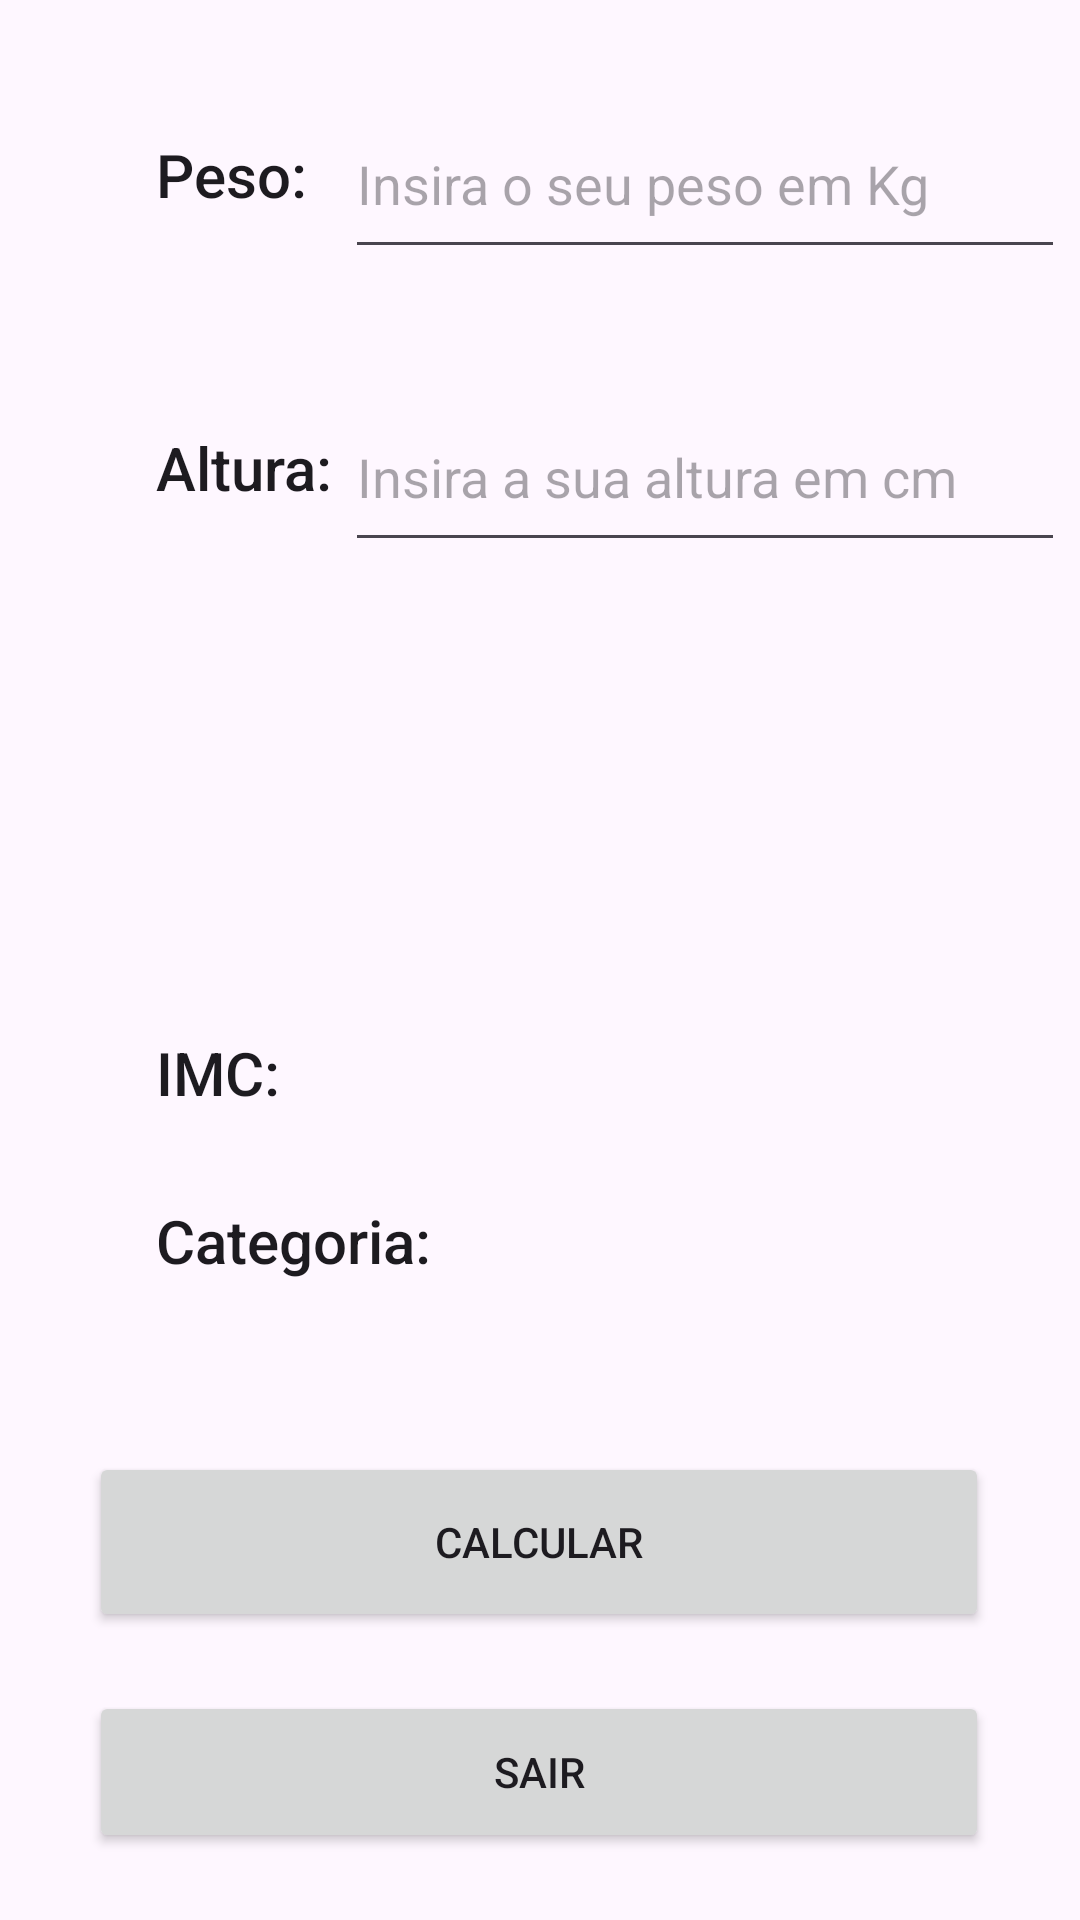

Here is an Android app screen rendered from its layout file. Give the layout XML and the strings, colors and styles it references.
<!-- AndroidManifest.xml: application theme Theme.AppMultiView -->
<!-- res/layout/activity_imc.xml -->
<?xml version="1.0" encoding="utf-8"?>
<androidx.constraintlayout.widget.ConstraintLayout xmlns:android="http://schemas.android.com/apk/res/android"
    xmlns:app="http://schemas.android.com/apk/res-auto"
    xmlns:tools="http://schemas.android.com/tools"
    android:id="@+id/main"
    android:layout_width="match_parent"
    android:layout_height="match_parent"
    tools:context=".ImcActivity">

    <TextView
        android:id="@+id/textView"
        android:layout_width="match_parent"
        android:layout_height="wrap_content"
        android:layout_marginBottom="686dp"
        android:gravity="center"
        android:text="@string/texto_calculo_de_imc"
        android:textAppearance="@style/TextAppearance.AppCompat.Display1"
        app:layout_constraintBottom_toBottomOf="parent"
        app:layout_constraintEnd_toEndOf="parent"
        app:layout_constraintHorizontal_bias="0.0"
        app:layout_constraintStart_toStartOf="parent" />

    <TextView
        android:id="@+id/textView2"
        android:layout_width="72dp"
        android:layout_height="30dp"
        android:layout_marginStart="52dp"
        android:text="@string/texto_peso"
        android:textAppearance="@style/TextAppearance.AppCompat.Body2"
        android:textSize="20sp"
        app:layout_constraintBottom_toBottomOf="parent"
        app:layout_constraintStart_toStartOf="parent"
        app:layout_constraintTop_toTopOf="@+id/textView"
        app:layout_constraintVertical_bias="0.194" />

    <EditText
        android:id="@+id/txtPeso"
        android:layout_width="240dp"
        android:layout_height="60dp"
        android:layout_marginStart="64dp"
        android:layout_marginEnd="32dp"
        android:layout_weight="1"
        android:ems="10"
        android:hint="@string/texto_insira_o_seu_peso"
        android:inputType="text"
        app:layout_constraintBottom_toBottomOf="@+id/textView2"
        app:layout_constraintEnd_toEndOf="parent"
        app:layout_constraintHorizontal_bias="0.733"
        app:layout_constraintStart_toEndOf="@+id/textView2"
        app:layout_constraintTop_toTopOf="@+id/textView2" />

    <TextView
        android:id="@+id/textView3"
        android:layout_width="72dp"
        android:layout_height="30dp"
        android:text="@string/texto_altura"
        android:textAppearance="@style/TextAppearance.AppCompat.Body2"
        android:textSize="20sp"
        app:layout_constraintBottom_toBottomOf="parent"
        app:layout_constraintEnd_toEndOf="@+id/textView2"
        app:layout_constraintHorizontal_bias="0.0"
        app:layout_constraintStart_toStartOf="@+id/textView2"
        app:layout_constraintTop_toTopOf="@+id/textView"
        app:layout_constraintVertical_bias="0.333" />

    <EditText
        android:id="@+id/txtAltura"
        android:layout_width="240dp"
        android:layout_height="60dp"
        android:layout_weight="1"
        android:ems="10"
        android:hint="@string/texto_insira_a_sua_altura"
        android:inputType="text"
        app:layout_constraintBottom_toBottomOf="@+id/textView3"
        app:layout_constraintEnd_toEndOf="@+id/txtPeso"
        app:layout_constraintTop_toTopOf="@+id/textView3" />


    <TextView
        android:id="@+id/textView4"
        android:layout_width="72dp"
        android:layout_height="30dp"
        android:text="@string/texto_imc"
        android:textAppearance="@style/TextAppearance.AppCompat.Body2"
        android:textSize="20sp"
        app:layout_constraintBottom_toBottomOf="parent"
        app:layout_constraintEnd_toEndOf="@+id/textView3"
        app:layout_constraintHorizontal_bias="0.0"
        app:layout_constraintStart_toStartOf="@+id/textView3"
        app:layout_constraintTop_toTopOf="parent"
        app:layout_constraintVertical_bias="0.564" />

    <TextView
        android:id="@+id/lbImc"
        android:layout_width="240dp"
        android:layout_height="0dp"
        android:layout_weight="1"
        android:textAppearance="@style/TextAppearance.AppCompat.Body1"
        android:textSize="20sp"
        android:visibility="invisible"
        app:layout_constraintBottom_toBottomOf="@+id/textView4"
        app:layout_constraintEnd_toEndOf="@+id/txtAltura"
        app:layout_constraintTop_toTopOf="@+id/textView4"
        app:layout_constraintVertical_bias="0.0" />

    <TextView
        android:id="@+id/textView5"
        android:layout_width="103dp"
        android:layout_height="30dp"
        android:text="@string/texto_categoria"
        android:textAppearance="@style/TextAppearance.AppCompat.Body2"
        android:textSize="20sp"
        app:layout_constraintBottom_toBottomOf="parent"
        app:layout_constraintEnd_toEndOf="parent"
        app:layout_constraintHorizontal_bias="0.0"
        app:layout_constraintStart_toStartOf="@+id/textView4"
        app:layout_constraintTop_toTopOf="parent"
        app:layout_constraintVertical_bias="0.656" />

    <TextView
        android:id="@+id/lbCategoria"
        android:layout_width="230dp"
        android:layout_height="wrap_content"
        android:layout_weight="1"
        android:textAppearance="@style/TextAppearance.AppCompat.Body1"
        android:textSize="20sp"
        android:visibility="invisible"
        app:layout_constraintBottom_toBottomOf="@+id/textView5"
        app:layout_constraintEnd_toEndOf="@+id/lbImc"
        app:layout_constraintTop_toTopOf="@+id/textView5" />

    <Button
        android:id="@+id/bttCalcular"
        android:layout_width="300dp"
        android:layout_height="60dp"
        android:layout_marginBottom="96dp"
        android:text="@string/texto_calcular"
        app:layout_constraintBottom_toBottomOf="parent"
        app:layout_constraintEnd_toEndOf="parent"
        app:layout_constraintHorizontal_bias="0.495"
        app:layout_constraintStart_toStartOf="parent" />

    <Button
        android:id="@+id/bttSair"
        android:layout_width="0dp"
        android:layout_height="54dp"
        android:text="@string/texto_button_sair"
        app:layout_constraintBottom_toBottomOf="parent"
        app:layout_constraintEnd_toEndOf="@+id/bttCalcular"
        app:layout_constraintHorizontal_bias="0.0"
        app:layout_constraintStart_toStartOf="@+id/bttCalcular"
        app:layout_constraintTop_toTopOf="@+id/textView"
        app:layout_constraintVertical_bias="0.967" />
</androidx.constraintlayout.widget.ConstraintLayout>
<!-- resources referenced by this layout -->
<resources>
  <string name="texto_altura">Altura:</string>
  <string name="texto_button_sair">Sair</string>
  <string name="texto_calcular">Calcular</string>
  <string name="texto_calculo_de_imc">Calculo de IMC</string>
  <string name="texto_categoria">Categoria:</string>
  <string name="texto_imc">IMC:</string>
  <string name="texto_insira_a_sua_altura">Insira a sua altura em cm</string>
  <string name="texto_insira_o_seu_peso">Insira o seu peso em Kg</string>
  <string name="texto_peso">Peso:</string>
  <style name="Theme.AppMultiView" parent="Base.Theme.AppMultiView" />
  <style name="Base.Theme.AppMultiView" parent="Theme.Material3.DayNight.NoActionBar">
          
          
      </style>
</resources>
